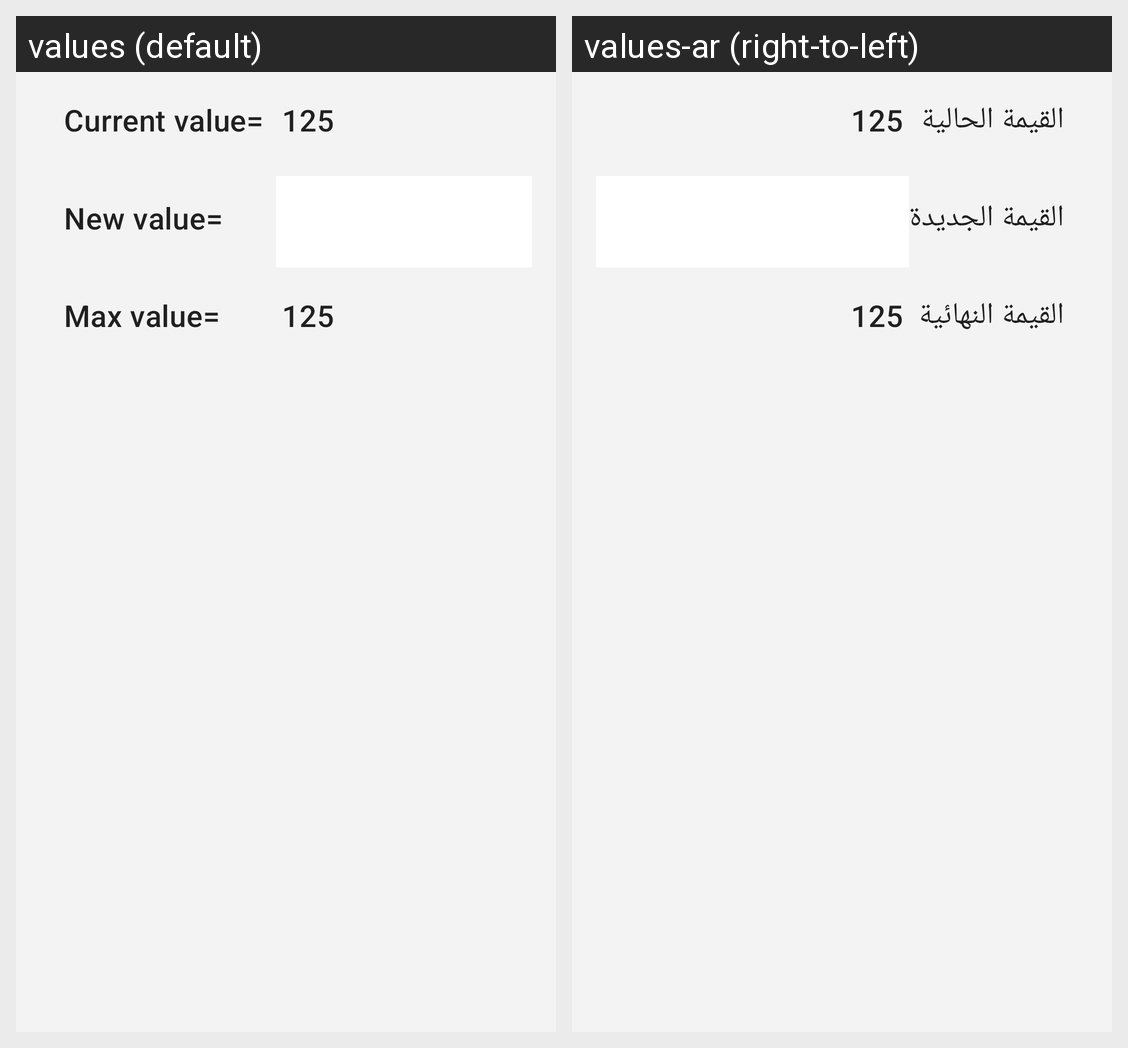

Locale-by-locale string values for the Android screen shown in this grid:
Android screen res/layout/layout_bottom_sheet.xml rendered under 2 locales, left to right: values (default), values-ar (right-to-left). Device: Nexus 5 (rendered at 1080×1920; each locale shown at half size, 540×960, under a caption strip naming it); theme Theme.Charity.
Strings drawn on this screen, with the default value and each locale's value (text and hints the layout hard-codes, and strings that could not be matched under every locale, appear in the picture but are not listed):

current_value
  values: Current value=
  values-ar: القيمة الحالية

_125
  values: 125
  values-ar: 125  [not translated; the default value is used]

new_value
  values: New value=
  values-ar: القيمة الجديدة

max_value
  values: Max value=
  values-ar: القيمة النهائية
